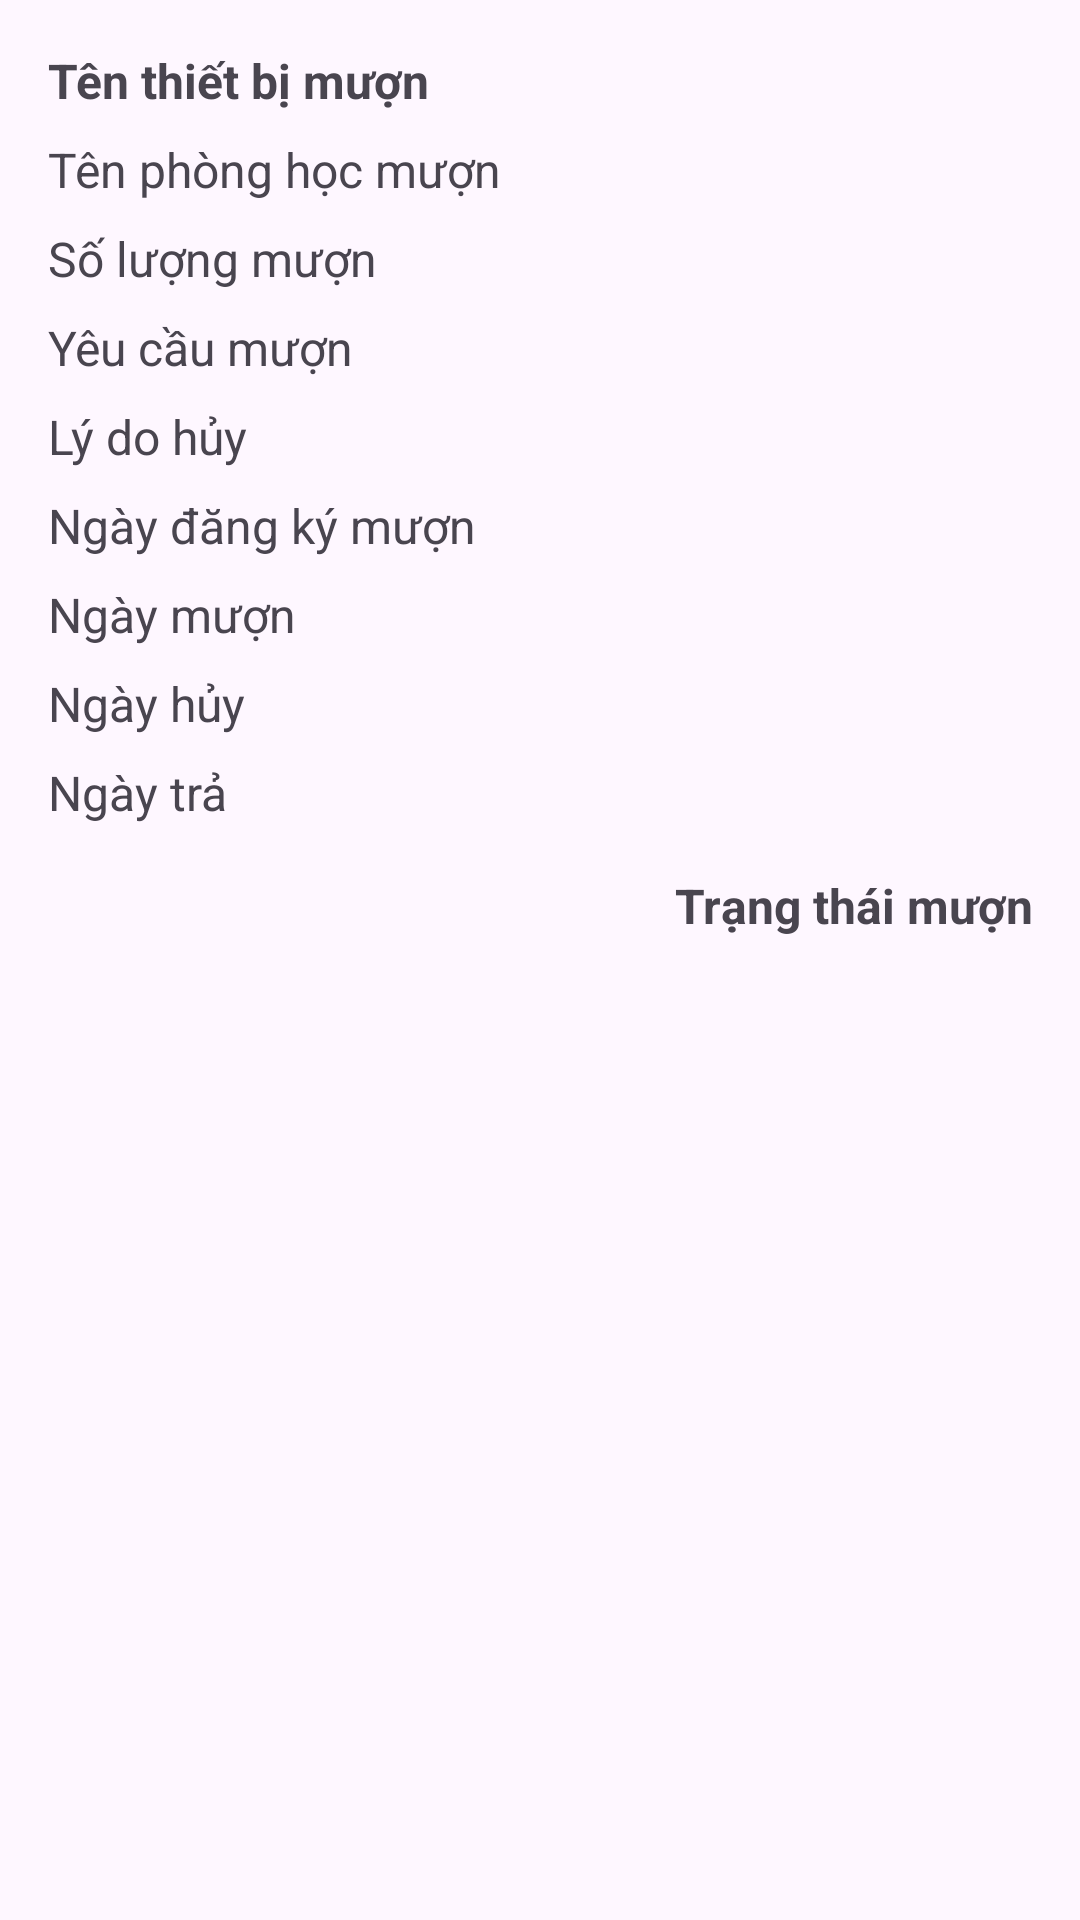

Reconstruct the res/layout file that produces this screen, plus the resources it refers to.
<!-- AndroidManifest.xml: application theme Theme.QuanLyCSVC -->
<!-- res/layout/danh_sach_thiet_bi_da_muon_row.xml -->
<?xml version="1.0" encoding="utf-8"?>
<ScrollView xmlns:android="http://schemas.android.com/apk/res/android"
    android:layout_width="match_parent"
    android:layout_height="match_parent"
    android:padding="16dp">

    <LinearLayout
        android:layout_width="match_parent"
        android:layout_height="wrap_content"
        android:orientation="vertical">

        
        <TextView
            android:id="@+id/tvShowtenthietbimuon"
            android:layout_width="match_parent"
            android:layout_height="wrap_content"
            android:text="Tên thiết bị mượn"
            android:textSize="16sp"
            android:textStyle="bold"
            android:paddingBottom="8dp" />

        <TextView
            android:id="@+id/tvShowtenphonghocmuon"
            android:layout_width="match_parent"
            android:layout_height="wrap_content"
            android:text="Tên phòng học mượn"
            android:textSize="16sp"
            android:paddingBottom="8dp" />

        <TextView
            android:id="@+id/tvSoluongmuon"
            android:layout_width="match_parent"
            android:layout_height="wrap_content"
            android:text="Số lượng mượn"
            android:textSize="16sp"
            android:paddingBottom="8dp" />

        
        <TextView
            android:id="@+id/tvYeuCauMuon"
            android:layout_width="match_parent"
            android:layout_height="wrap_content"
            android:text="Yêu cầu mượn"
            android:textSize="16sp"
            android:paddingBottom="8dp" />

        <TextView
            android:id="@+id/tvLydohuymuonuser"
            android:layout_width="match_parent"
            android:layout_height="wrap_content"
            android:text="Lý do hủy"
            android:textSize="16sp"
            android:paddingBottom="8dp" />

        
        <TextView
            android:id="@+id/tvngaydangkymuon"
            android:layout_width="match_parent"
            android:layout_height="wrap_content"
            android:text="Ngày đăng ký mượn"
            android:textSize="16sp"
            android:paddingBottom="8dp" />

        <TextView
            android:id="@+id/tvNgaymuonuser"
            android:layout_width="match_parent"
            android:layout_height="wrap_content"
            android:text="Ngày mượn"
            android:textSize="16sp"
            android:paddingBottom="8dp" />

        <TextView
            android:id="@+id/tvNgayhuyuser"
            android:layout_width="match_parent"
            android:layout_height="wrap_content"
            android:text="Ngày hủy"
            android:textSize="16sp"
            android:paddingBottom="8dp" />

        <TextView
            android:id="@+id/tvNgaytrauser"
            android:layout_width="match_parent"
            android:layout_height="wrap_content"
            android:text="Ngày trả"
            android:textSize="16sp"
            android:paddingBottom="8dp" />

        
        <TextView
            android:id="@+id/tvTrangthaimuon"
            android:layout_width="match_parent"
            android:layout_height="wrap_content"
            android:text="Trạng thái mượn"
            android:textSize="16sp"
            android:textStyle="bold"
            android:textAlignment="textEnd"
            android:paddingTop="8dp" />
    </LinearLayout>
</ScrollView>
<!-- resources referenced by this layout -->
<resources>
  <style name="Theme.QuanLyCSVC" parent="Base.Theme.QuanLyCSVC" />
  <style name="Base.Theme.QuanLyCSVC" parent="Theme.Material3.DayNight.NoActionBar">
          
          
      </style>
</resources>
